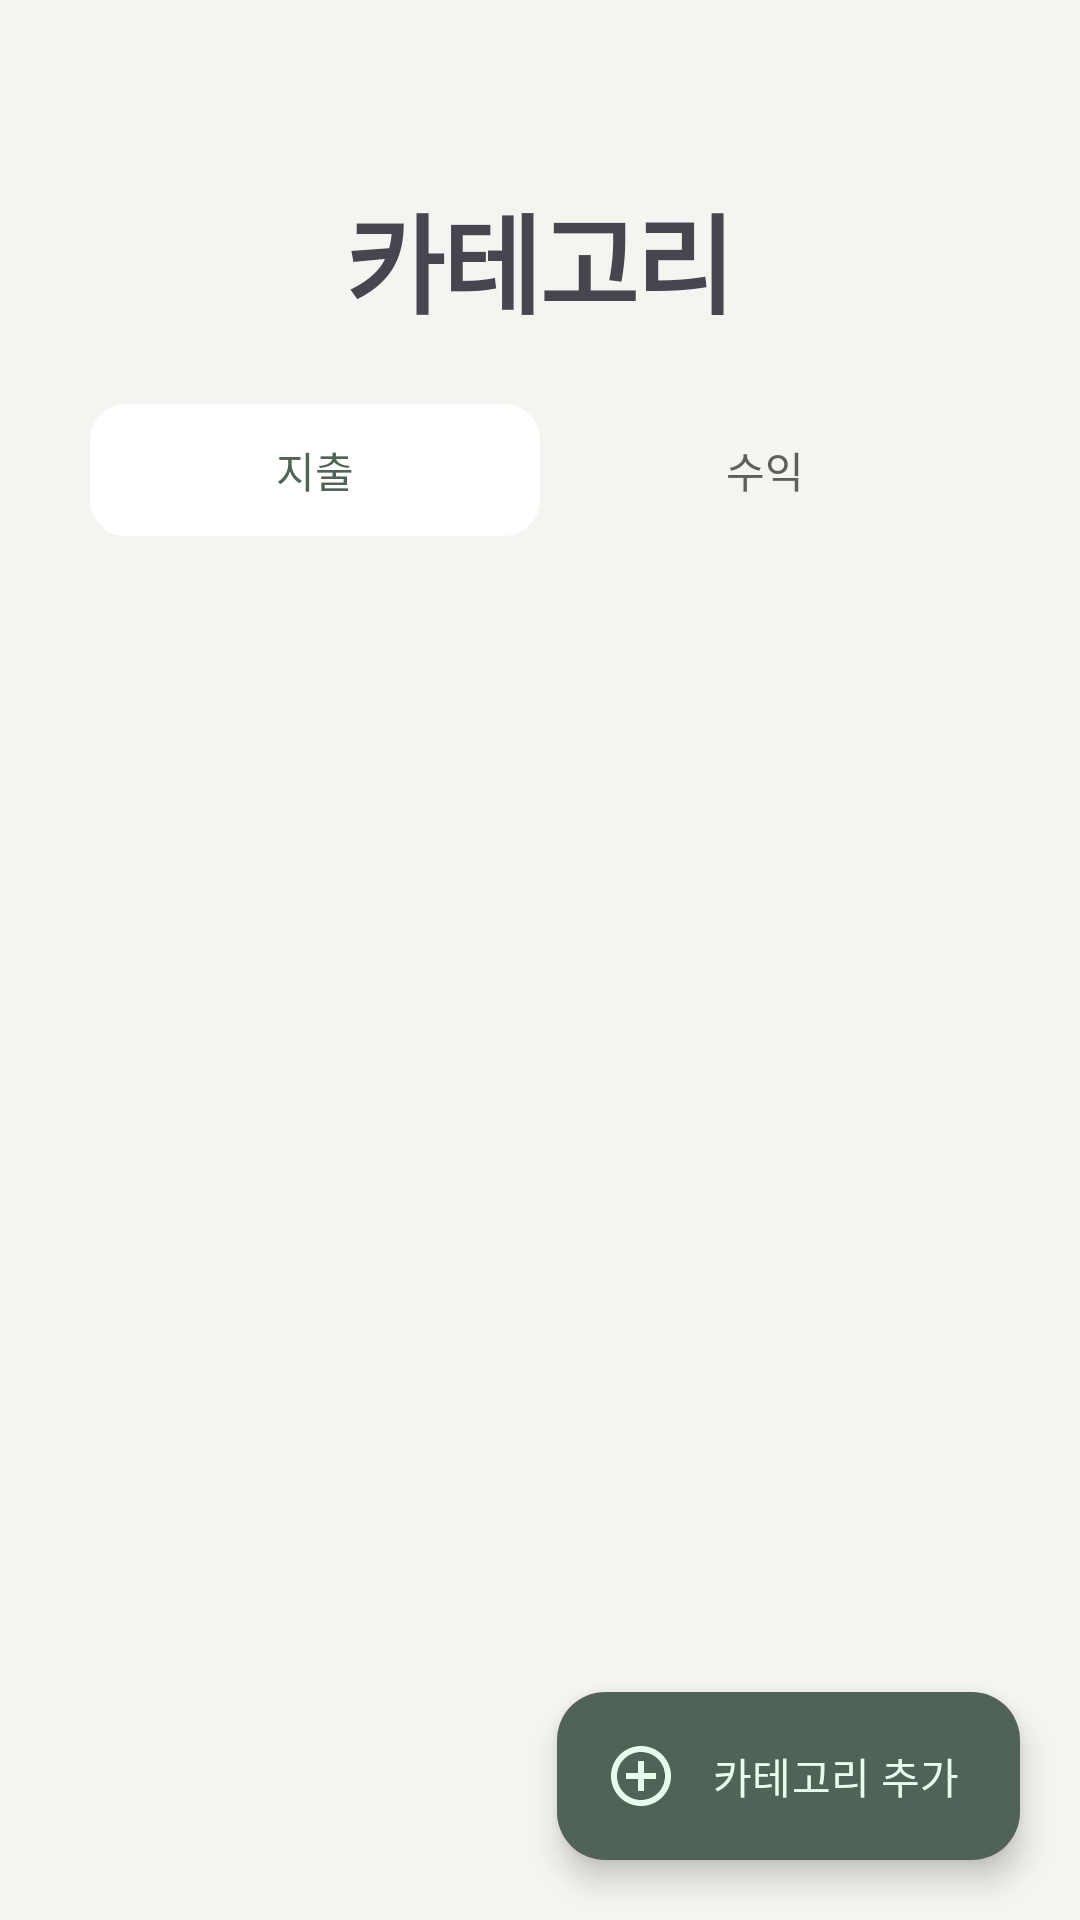

Android layout source for this screen:
<!-- AndroidManifest.xml: application theme Theme.MoneyLog -->
<!-- res/layout/fragment_category.xml -->
<?xml version="1.0" encoding="utf-8"?>
<androidx.coordinatorlayout.widget.CoordinatorLayout
    xmlns:android="http://schemas.android.com/apk/res/android"
    xmlns:app="http://schemas.android.com/apk/res-auto"
    android:layout_width="match_parent"
    android:layout_height="match_parent"
    android:background="@color/md_theme_surface_container_low">

    <com.google.android.material.appbar.AppBarLayout
        android:layout_width="match_parent"
        android:layout_height="wrap_content"
        android:background="@color/md_theme_surface_container_low"
        app:elevation="0dp">

        <LinearLayout
            android:layout_width="match_parent"
            android:layout_height="wrap_content"
            android:orientation="vertical"
            app:layout_scrollFlags="scroll|enterAlways|snap">

            
            <LinearLayout
                android:layout_width="match_parent"
                android:layout_height="wrap_content"
                android:orientation="vertical"
                android:paddingHorizontal="24dp"
                android:paddingTop="16dp"
                android:paddingBottom="16dp">

                
                <ImageButton
                    android:id="@+id/btnClose"
                    android:layout_width="40dp"
                    android:layout_height="40dp"
                    android:background="?attr/selectableItemBackgroundBorderless"
                    android:src="@drawable/ic_chevron_left_24"
                    android:contentDescription="@string/close"
                    app:tint="?attr/colorOnSurfaceVariant" />

                
                <TextView
                    android:id="@+id/tv_title"
                    android:layout_width="wrap_content"
                    android:layout_height="wrap_content"
                    android:text="@string/nav_category"
                    android:textSize="36sp"
                    android:textStyle="bold"
                    android:letterSpacing="-0.02"
                    android:layout_marginTop="4dp"
                    android:layout_gravity="center_horizontal" />
            </LinearLayout>

            
            <FrameLayout
                android:layout_width="match_parent"
                android:layout_height="wrap_content"
                android:paddingHorizontal="24dp"
                android:layout_marginBottom="16dp">

                <LinearLayout
                    android:layout_width="match_parent"
                    android:layout_height="wrap_content"
                    android:orientation="horizontal"
                    android:background="@drawable/bg_segment_container"
                    android:padding="6dp"
                    android:maxWidth="320dp"
                    android:layout_gravity="center_horizontal">

                    <TextView
                        android:id="@+id/btn_expense"
                        android:layout_width="0dp"
                        android:layout_height="44dp"
                        android:layout_weight="1"
                        android:gravity="center"
                        android:text="@string/transaction_expense"
                        android:textSize="14sp"
                        android:textColor="?attr/colorPrimary"
                        android:background="@drawable/bg_segment_selected"
                        android:clickable="true"
                        android:focusable="true" />

                    <TextView
                        android:id="@+id/btn_income"
                        android:layout_width="0dp"
                        android:layout_height="44dp"
                        android:layout_weight="1"
                        android:gravity="center"
                        android:text="@string/transaction_income"
                        android:textSize="14sp"
                        android:textColor="?attr/colorOnSurfaceVariant"
                        android:clickable="true"
                        android:focusable="true" />
                </LinearLayout>
            </FrameLayout>

        </LinearLayout>
    </com.google.android.material.appbar.AppBarLayout>

    <androidx.recyclerview.widget.RecyclerView
        android:id="@+id/rv_categories"
        android:layout_width="match_parent"
        android:layout_height="match_parent"
        app:layout_behavior="@string/appbar_scrolling_view_behavior"
        android:paddingHorizontal="16dp"
        android:paddingBottom="96dp"
        android:clipToPadding="false" />

    <com.google.android.material.floatingactionbutton.ExtendedFloatingActionButton
        android:id="@+id/fab_add_category"
        android:layout_width="wrap_content"
        android:layout_height="wrap_content"
        android:layout_gravity="bottom|end"
        android:layout_margin="20dp"
        android:text="@string/category_add"
        app:icon="@drawable/ic_add_24"
        app:iconTint="@color/md_theme_on_primary"
        android:textColor="@color/md_theme_on_primary"
        app:backgroundTint="@color/md_theme_primary"
        app:cornerRadius="999dp" />

</androidx.coordinatorlayout.widget.CoordinatorLayout>
<!-- resources referenced by this layout -->
<resources>
  <color name="md_theme_on_primary">#E8FDED</color>
  <color name="md_theme_primary">#506356</color>
  <color name="md_theme_surface_container_low">#F4F4F0</color>
  <!-- drawable bg_segment_selected (drawable) -->
  <?xml version="1.0" encoding="utf-8"?>
  <shape xmlns:android="http://schemas.android.com/apk/res/android"
      android:shape="rectangle">
      <solid android:color="@color/md_theme_surface_container_lowest" />
      <corners android:radius="12dp" />
  </shape>
  <!-- drawable ic_add_24 (drawable) -->
  <vector xmlns:android="http://schemas.android.com/apk/res/android"
      android:width="24dp"
      android:height="24dp"
      android:viewportWidth="24"
      android:viewportHeight="24"
      android:tint="?attr/colorControlNormal">
      <path
          android:fillColor="@android:color/white"
          android:pathData="M13,7h-2v4H7v2h4v4h2v-4h4v-2h-4V7zM12,2C6.48,2 2,6.48 2,12s4.48,10 10,10 10,-4.48 10,-10S17.52,2 12,2zM12,20c-4.41,0 -8,-3.59 -8,-8s3.59,-8 8,-8 8,3.59 8,8 -3.59,8 -8,8z" />
  </vector>
  <string name="category_add">카테고리 추가</string>
  <string name="close">닫기</string>
  <string name="nav_category">카테고리</string>
  <string name="transaction_expense">지출</string>
  <string name="transaction_income">수익</string>
  <color name="md_theme_surface_container_lowest">#FFFFFF</color>
  <color name="md_theme_primary_container">#D2E8D8</color>
  <color name="md_theme_on_primary_container">#43564A</color>
  <color name="md_theme_secondary">#516358</color>
  <color name="md_theme_on_secondary">#E9FEEF</color>
  <color name="md_theme_secondary_container">#D3E8D9</color>
  <color name="md_theme_on_secondary_container">#43564B</color>
  <color name="md_theme_tertiary">#695D4F</color>
  <color name="md_theme_on_tertiary">#FFF8F2</color>
  <color name="md_theme_tertiary_container">#FFEEDB</color>
  <color name="md_theme_on_tertiary_container">#63584A</color>
  <color name="md_theme_error">#9F403D</color>
  <color name="md_theme_on_error">#FFF7F6</color>
  <color name="md_theme_error_container">#FFD8D6</color>
  <color name="md_theme_on_error_container">#752121</color>
  <color name="md_theme_background">#FAF9F6</color>
  <color name="md_theme_on_background">#2F3430</color>
  <color name="md_theme_surface">#FAF9F6</color>
  <color name="md_theme_on_surface">#2F3430</color>
  <color name="md_theme_surface_variant">#E0E4DE</color>
  <color name="md_theme_on_surface_variant">#5C605C</color>
  <color name="md_theme_outline">#777C77</color>
  <color name="md_theme_outline_variant">#AFB3AE</color>
</resources>
